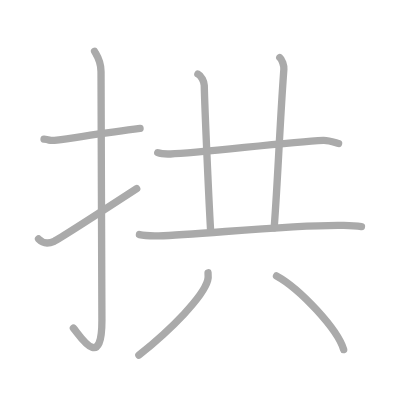
t = 0.00 s
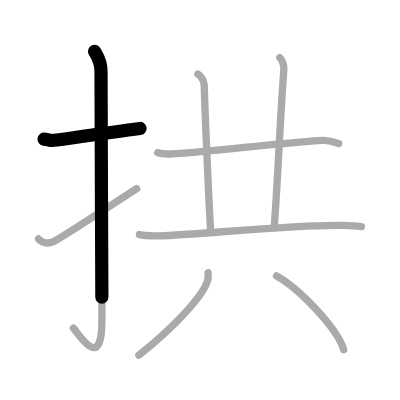
t = 1.75 s
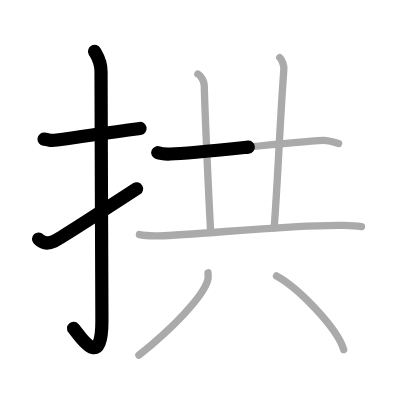
t = 3.50 s
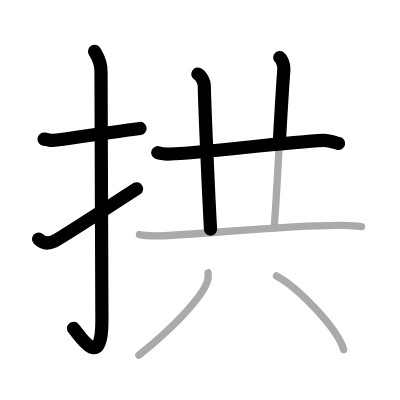
t = 5.50 s
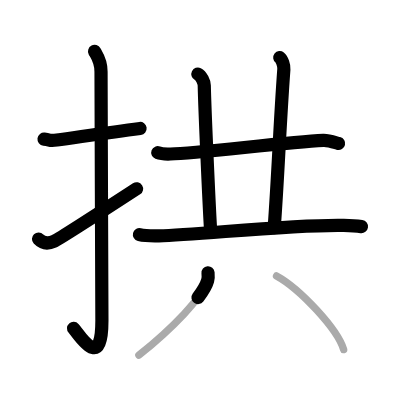
t = 7.25 s
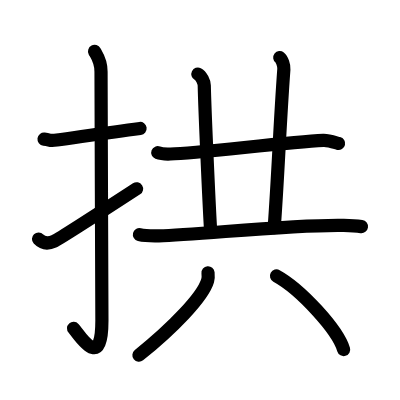
t = 9.00 s

The animated SVG that drew these frames (rendered in a browser with its animation timeline set to each time). Animation: 9 SMIL elements (animate=9); one cycle of 9.00 s.

<?xml version="1.0" standalone="no"?>
<!DOCTYPE svg PUBLIC "-//W3C//DTD SVG 1.1//EN"   "http://www.w3.org/Graphics/SVG/1.1/DTD/svg11.dtd">
<svg width="400px" height="400px"  version="1.1" xmlns="http://www.w3.org/2000/svg">
  <defs>
    <marker id="Triangle" viewBox="0 0 10 10" refX="0" refY="5" markerUnits="strokeWidth" markerWidth="3" style="stroke-opacity:0%;fill:#aaaaaa;" markerHeight="2" orient="auto">
      <path d="M 0 0 L 10 5 L 0 10 z" />
    </marker>
    
    <marker id="Arrow" viewBox="0 0 10 10" refX="5" refY="5" markerUnits="strokeWidth" markerWidth="1.8" style="stroke-opacity:0%;fill:#770000;" markerHeight="2" orient="auto">
      <path d="M 0 4 L 6 4 L 4 1 L 10 5 L 4 9 L 6 6 L 0 6 z" />
        <circle cx="5" cy="5" r="5" />
      </marker>
    
    <marker id="TriangleRed" viewBox="0 0 10 10" refX="0" refY="5" markerUnits="strokeWidth" markerWidth="3" style="stroke-opacity:0%;fill:#CC0000;" markerHeight="2" orient="auto">
      <path d="M 0 0 L 10 5 L 0 10 z" />
    </marker>
    
    <marker id="ArrowRed" viewBox="0 0 10 10" refX="5" refY="5" markerUnits="strokeWidth" markerWidth="1.8" style="stroke-opacity:0%;fill:#CC0000;" markerHeight="2" orient="auto">
      <path d="M 0 4 L 6 4 L 4 1 L 10 5 L 4 9 L 6 6 L 0 6 z" />
        <circle cx="5" cy="5" r="5" />
      </marker>
    
  </defs>
  
  <path style="fill:#ffffff; fill-opacity:100%; fill-rule:evenodd; stroke-width:0;" d="M 0 0 L 400px 0 L 400px 400px L 0 400px L 0 0" />

  <g transform="scale(3.6697247706422 3.6697247706422)">
<path style="fill:none; fill-opacity:0%; fill-rule:evenodd; stroke:#aaaaaa; stroke-opacity:100%; stroke-width: 1.5pt; stroke-linejoin:round; stroke-linecap:round;" d="M12 37.92c2.08 0.25 1.27 0.55 3.5 0.25c5.5-0.75 13.5-2 22.67-3.17"></path>
<path style="fill:none; fill-opacity:0%; fill-rule:evenodd; stroke:#aaaaaa; stroke-opacity:100%; stroke-width: 1.5pt; stroke-linejoin:round; stroke-linecap:round;" d="M25.77 14c0.48 0.92 1.76 2.49 1.76 5.52c0 15.23 0.24 56.46 0.24 67.9c0 14.25-6.32 3.53-7.77 2"></path>
<path style="fill:none; fill-opacity:0%; fill-rule:evenodd; stroke:#aaaaaa; stroke-opacity:100%; stroke-width: 1.5pt; stroke-linejoin:round; stroke-linecap:round;" d="M10.5 65.13c0.89 0.94 2.3 1.49 4.25 0.62c1.15-0.51 17-10.75 22.5-14.33"></path>
<path style="fill:none; fill-opacity:0%; fill-rule:evenodd; stroke:#aaaaaa; stroke-opacity:100%; stroke-width: 1.5pt; stroke-linejoin:round; stroke-linecap:round;" d="M42.99 41.61c0.9 0.35 2.56 0.38 3.47 0.35c7.79-0.21 31.29-3.21 41.64-3.71c1.51-0.07 3.41 0.67 4.17 0.85"></path>
<path style="fill:none; fill-opacity:0%; fill-rule:evenodd; stroke:#aaaaaa; stroke-opacity:100%; stroke-width: 1.5pt; stroke-linejoin:round; stroke-linecap:round;" d="M53.92 20.18c0.97 0.48 1.72 2.12 1.74 3.1c0.15 6.91 1.26 31.34 1.71 39.2"></path>
<path style="fill:none; fill-opacity:0%; fill-rule:evenodd; stroke:#aaaaaa; stroke-opacity:100%; stroke-width: 1.5pt; stroke-linejoin:round; stroke-linecap:round;" d="M76.24 15.7c0.62 0.48 1.18 2.17 1.11 3.15c-1.18 16.23-1.5 27.64-2.63 43.21"></path>
<path style="fill:none; fill-opacity:0%; fill-rule:evenodd; stroke:#aaaaaa; stroke-opacity:100%; stroke-width: 1.5pt; stroke-linejoin:round; stroke-linecap:round;" d="M38 63.93c1.38 0.33 3.91 0.36 5.3 0.33c10.69-0.23 36.39-3.13 50.36-2.83c2.3 0.05 3.69 0.16 4.84 0.32"></path>
<path style="fill:none; fill-opacity:0%; fill-rule:evenodd; stroke:#aaaaaa; stroke-opacity:100%; stroke-width: 1.5pt; stroke-linejoin:round; stroke-linecap:round;" d="M56.69 74.34c0.05 0.53 0.11 1.36-0.11 2.12c-1.29 4.48-9.73 13.13-18.74 20.33"></path>
<path style="fill:none; fill-opacity:0%; fill-rule:evenodd; stroke:#aaaaaa; stroke-opacity:100%; stroke-width: 1.5pt; stroke-linejoin:round; stroke-linecap:round;" d="M75.35 75.19c6.46 3.54 16.68 14.57 18.3 20.08"></path>

<path style="fill:none; fill-opacity:0%; fill-rule:evenodd; stroke:#000000; stroke-opacity:100%; stroke-width: 2.7pt; stroke-linejoin:round; stroke-linecap:round;" d="M12 37.92c2.08 0.25 1.27 0.55 3.5 0.25c5.5-0.75 13.5-2 22.67-3.17" pathLength="100" stroke-dashoffset="100" stroke-dasharray="100 105"><animate id="dashAnim1" attributeName="stroke-dashoffset" from="100" to="0" dur="1s" calcMode="linear" fill="freeze"/></path>
<path style="fill:none; fill-opacity:0%; fill-rule:evenodd; stroke:#000000; stroke-opacity:100%; stroke-width: 2.7pt; stroke-linejoin:round; stroke-linecap:round;" d="M25.77 14c0.48 0.92 1.76 2.49 1.76 5.52c0 15.23 0.24 56.46 0.24 67.9c0 14.25-6.32 3.53-7.77 2" pathLength="100" stroke-dashoffset="100" stroke-dasharray="100 105"><animate id="dashAnim2" attributeName="stroke-dashoffset" from="100" to="0" dur="1s" calcMode="linear" begin="dashAnim1.end" fill="freeze"/></path>
<path style="fill:none; fill-opacity:0%; fill-rule:evenodd; stroke:#000000; stroke-opacity:100%; stroke-width: 2.7pt; stroke-linejoin:round; stroke-linecap:round;" d="M10.5 65.13c0.89 0.94 2.3 1.49 4.25 0.62c1.15-0.51 17-10.75 22.5-14.33" pathLength="100" stroke-dashoffset="100" stroke-dasharray="100 105"><animate id="dashAnim3" attributeName="stroke-dashoffset" from="100" to="0" dur="1s" calcMode="linear" begin="dashAnim2.end" fill="freeze"/></path>
<path style="fill:none; fill-opacity:0%; fill-rule:evenodd; stroke:#000000; stroke-opacity:100%; stroke-width: 2.7pt; stroke-linejoin:round; stroke-linecap:round;" d="M42.99 41.61c0.9 0.35 2.56 0.38 3.47 0.35c7.79-0.21 31.29-3.21 41.64-3.71c1.51-0.07 3.41 0.67 4.17 0.85" pathLength="100" stroke-dashoffset="100" stroke-dasharray="100 105"><animate id="dashAnim4" attributeName="stroke-dashoffset" from="100" to="0" dur="1s" calcMode="linear" begin="dashAnim3.end" fill="freeze"/></path>
<path style="fill:none; fill-opacity:0%; fill-rule:evenodd; stroke:#000000; stroke-opacity:100%; stroke-width: 2.7pt; stroke-linejoin:round; stroke-linecap:round;" d="M53.92 20.18c0.97 0.48 1.72 2.12 1.74 3.1c0.15 6.91 1.26 31.34 1.71 39.2" pathLength="100" stroke-dashoffset="100" stroke-dasharray="100 105"><animate id="dashAnim5" attributeName="stroke-dashoffset" from="100" to="0" dur="1s" calcMode="linear" begin="dashAnim4.end" fill="freeze"/></path>
<path style="fill:none; fill-opacity:0%; fill-rule:evenodd; stroke:#000000; stroke-opacity:100%; stroke-width: 2.7pt; stroke-linejoin:round; stroke-linecap:round;" d="M76.24 15.7c0.62 0.48 1.18 2.17 1.11 3.15c-1.18 16.23-1.5 27.64-2.63 43.21" pathLength="100" stroke-dashoffset="100" stroke-dasharray="100 105"><animate id="dashAnim6" attributeName="stroke-dashoffset" from="100" to="0" dur="1s" calcMode="linear" begin="dashAnim5.end" fill="freeze"/></path>
<path style="fill:none; fill-opacity:0%; fill-rule:evenodd; stroke:#000000; stroke-opacity:100%; stroke-width: 2.7pt; stroke-linejoin:round; stroke-linecap:round;" d="M38 63.93c1.38 0.33 3.91 0.36 5.3 0.33c10.69-0.23 36.39-3.13 50.36-2.83c2.3 0.05 3.69 0.16 4.84 0.32" pathLength="100" stroke-dashoffset="100" stroke-dasharray="100 105"><animate id="dashAnim7" attributeName="stroke-dashoffset" from="100" to="0" dur="1s" calcMode="linear" begin="dashAnim6.end" fill="freeze"/></path>
<path style="fill:none; fill-opacity:0%; fill-rule:evenodd; stroke:#000000; stroke-opacity:100%; stroke-width: 2.7pt; stroke-linejoin:round; stroke-linecap:round;" d="M56.69 74.34c0.05 0.53 0.11 1.36-0.11 2.12c-1.29 4.48-9.73 13.13-18.74 20.33" pathLength="100" stroke-dashoffset="100" stroke-dasharray="100 105"><animate id="dashAnim8" attributeName="stroke-dashoffset" from="100" to="0" dur="1s" calcMode="linear" begin="dashAnim7.end" fill="freeze"/></path>
<path style="fill:none; fill-opacity:0%; fill-rule:evenodd; stroke:#000000; stroke-opacity:100%; stroke-width: 2.7pt; stroke-linejoin:round; stroke-linecap:round;" d="M75.35 75.19c6.46 3.54 16.68 14.57 18.3 20.08" pathLength="100" stroke-dashoffset="100" stroke-dasharray="100 105"><animate id="dashAnim9" attributeName="stroke-dashoffset" from="100" to="0" dur="1s" calcMode="linear" begin="dashAnim8.end" fill="freeze"/></path>

</g>

</svg>  
          
